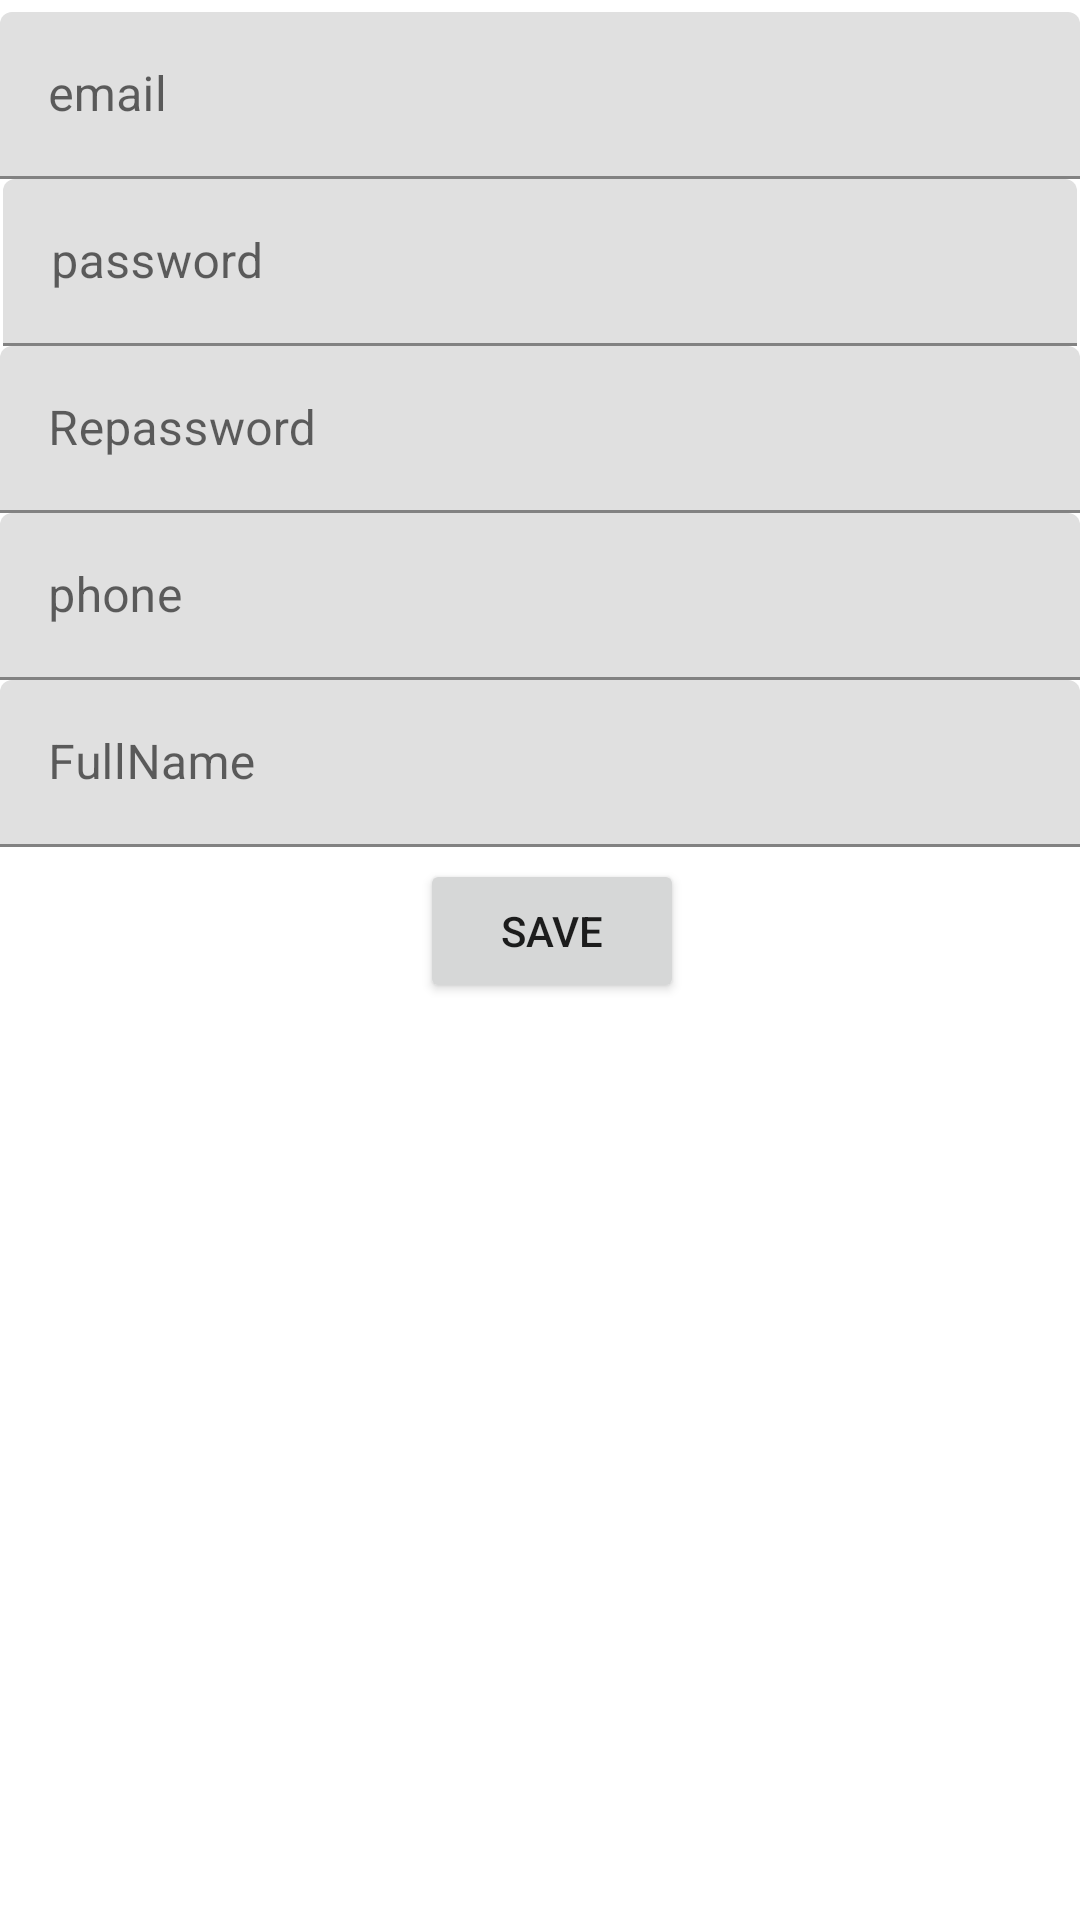

This screen was rendered from an Android layout file. Write that file and the resources it references.
<!-- AndroidManifest.xml: application theme Theme.SalamProject2 -->
<!-- res/layout/activity_signup3.xml -->
<?xml version="1.0" encoding="utf-8"?>
<androidx.constraintlayout.widget.ConstraintLayout xmlns:android="http://schemas.android.com/apk/res/android"
    xmlns:app="http://schemas.android.com/apk/res-auto"
    xmlns:tools="http://schemas.android.com/tools"
    android:layout_width="match_parent"
    android:layout_height="match_parent"
    tools:context=".signupActivity3">

    <com.google.android.material.textfield.TextInputLayout
        android:id="@+id/textInputLayout8"
        android:layout_width="0dp"
        android:layout_height="wrap_content"
        android:layout_marginTop="4dp"
        app:layout_constraintEnd_toEndOf="parent"
        app:layout_constraintHorizontal_bias="0.0"
        app:layout_constraintStart_toStartOf="parent"
        app:layout_constraintTop_toTopOf="parent">

        <com.google.android.material.textfield.TextInputEditText
            android:id="@+id/etEmail"
            android:layout_width="match_parent"
            android:layout_height="wrap_content"
            android:hint="email" />
    </com.google.android.material.textfield.TextInputLayout>

    <com.google.android.material.textfield.TextInputLayout
        android:id="@+id/textInputLayout"
        android:layout_width="0dp"
        android:layout_height="wrap_content"
        android:layout_marginStart="1dp"
        android:layout_marginEnd="1dp"
        app:layout_constraintEnd_toEndOf="parent"
        app:layout_constraintStart_toStartOf="parent"
        app:layout_constraintTop_toBottomOf="@+id/textInputLayout8">

        <com.google.android.material.textfield.TextInputEditText
            android:id="@+id/etPassword"
            android:layout_width="match_parent"
            android:layout_height="wrap_content"
            android:hint="password"
            android:inputType="textPassword" />
    </com.google.android.material.textfield.TextInputLayout>

    <com.google.android.material.textfield.TextInputLayout
        android:id="@+id/textInputLayout9"
        android:layout_width="0dp"
        android:layout_height="wrap_content"
        app:layout_constraintEnd_toEndOf="parent"
        app:layout_constraintStart_toStartOf="parent"
        app:layout_constraintTop_toBottomOf="@+id/textInputLayout">

        <com.google.android.material.textfield.TextInputEditText
            android:id="@+id/etREpassword"
            android:layout_width="match_parent"
            android:layout_height="wrap_content"
            android:hint="Repassword"
            android:inputType="textPassword" />
    </com.google.android.material.textfield.TextInputLayout>

    <com.google.android.material.textfield.TextInputLayout
        android:id="@+id/textInputLayout10"
        android:layout_width="0dp"
        android:layout_height="wrap_content"
        app:layout_constraintEnd_toEndOf="parent"
        app:layout_constraintStart_toStartOf="parent"
        app:layout_constraintTop_toBottomOf="@+id/textInputLayout9">

        <com.google.android.material.textfield.TextInputEditText
            android:id="@+id/etPhone"
            android:layout_width="match_parent"
            android:layout_height="wrap_content"
            android:hint="phone" />
    </com.google.android.material.textfield.TextInputLayout>

    <com.google.android.material.textfield.TextInputLayout
        android:id="@+id/textInputLayout4"
        android:layout_width="0dp"
        android:layout_height="wrap_content"
        app:layout_constraintEnd_toEndOf="parent"
        app:layout_constraintStart_toStartOf="parent"
        app:layout_constraintTop_toBottomOf="@+id/textInputLayout10">

        <com.google.android.material.textfield.TextInputEditText
            android:id="@+id/etFullName"
            android:layout_width="match_parent"
            android:layout_height="wrap_content"
            android:hint="FullName" />
    </com.google.android.material.textfield.TextInputLayout>

    <Button
        android:id="@+id/btnSave"
        android:layout_width="wrap_content"
        android:layout_height="wrap_content"
        android:layout_marginStart="140dp"
        android:layout_marginTop="4dp"
        android:text="Save"
        app:layout_constraintStart_toStartOf="@+id/textInputLayout4"
        app:layout_constraintTop_toBottomOf="@+id/textInputLayout4" />

</androidx.constraintlayout.widget.ConstraintLayout>
<!-- resources referenced by this layout -->
<resources>
  <style name="Theme.SalamProject2" parent="Theme.MaterialComponents.DayNight.DarkActionBar">
          
          <item name="colorPrimary">@color/purple_500</item>
          <item name="colorPrimaryVariant">@color/purple_700</item>
          <item name="colorOnPrimary">@color/white</item>
          
          <item name="colorSecondary">@color/teal_200</item>
          <item name="colorSecondaryVariant">@color/teal_700</item>
          <item name="colorOnSecondary">@color/black</item>
          
          <item name="android:statusBarColor" tools:targetApi="l">?attr/colorPrimaryVariant</item>
          
      </style>
  <!-- not gathered from this repository: default colours our renderer supplied (Android Studio template values) -->
  <color name="purple_500">#FF6200EE</color>
  <color name="purple_700">#FF3700B3</color>
  <color name="teal_200">#FF03DAC5</color>
  <color name="teal_700">#FF018786</color>
  <color name="black">#FF000000</color>
  <color name="white">#FFFFFFFF</color>
</resources>
